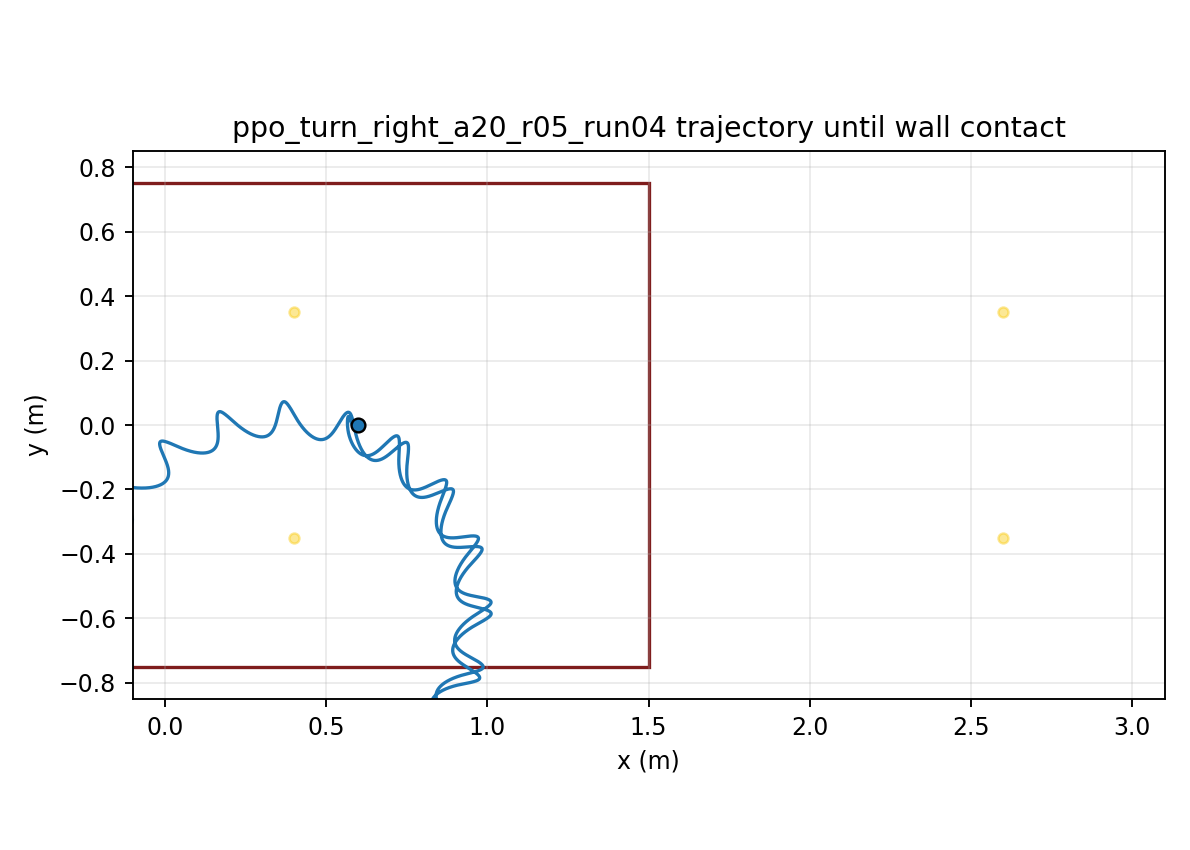

Data behind this chart, as committed beside it:
time, x, y, yaw
1.000000000000000021e-03, 5.999999975692735799e-01, 6.882323719037408694e-06, -1.208369933182025730e-04
2.000000000000000042e-03, 5.999999653821453949e-01, 2.736475415560102320e-05, -4.795020773840202844e-04
3.000000000000000062e-03, 5.999998413551314025e-01, 6.102522041845359624e-05, -1.070325206070655991e-03
4.000000000000000083e-03, 5.999995206385988489e-01, 1.074288391222921746e-04, -1.887901815851567716e-03
5.000000000000000104e-03, 5.999988631860077026e-01, 1.661086887764229303e-04, -2.927073590270902990e-03
6.000000000000000125e-03, 5.999976976960652575e-01, 2.365691955335536001e-04, -4.182895158526816516e-03
7.000000000000000146e-03, 5.999958260544594468e-01, 3.182788977108552686e-04, -5.650254710127410387e-03
8.000000000000000167e-03, 5.999930280051138931e-01, 4.106775250373173591e-04, -7.323791503747844288e-03
9.000000000000001055e-03, 5.999890662566118582e-01, 5.131846662277395055e-04, -9.197978324444456427e-03
1.000000000000000194e-02, 5.999836910431067816e-01, 6.252069720784625417e-04, -1.126725200439459076e-02
1.100000000000000283e-02, 5.999766445065396470e-01, 7.461420567981824625e-04, -1.352608881923453472e-02
1.200000000000000372e-02, 5.999676647261323881e-01, 8.753821112238435731e-04, -1.596898965520737734e-02
1.300000000000000461e-02, 5.999564894248153868e-01, 1.012317452057265310e-03, -1.859046723515746929e-02
1.400000000000000550e-02, 5.999428597418610121e-01, 1.156303537942438009e-03, -2.138478166183851309e-02
1.500000000000000638e-02, 5.999265247474825369e-01, 1.306609956343185441e-03, -2.434487985320426748e-02
1.600000000000000727e-02, 5.999072446920743484e-01, 1.462427635798513315e-03, -2.746312053980292517e-02
1.700000000000000816e-02, 5.998847936675681947e-01, 1.622964803798754296e-03, -3.073179611688811597e-02
1.800000000000000905e-02, 5.998589619363331460e-01, 1.787441339597906076e-03, -3.414313727532199139e-02
1.900000000000000994e-02, 5.998295579718594395e-01, 1.955090915945700836e-03, -3.768931972141253278e-02
2.000000000000001082e-02, 5.997964101502673007e-01, 2.125163527427753607e-03, -4.136247277618465557e-02
2.100000000000001171e-02, 5.997593682724605690e-01, 2.296927996648046033e-03, -4.515468142704212595e-02
2.200000000000001260e-02, 5.997183079233422420e-01, 2.469678731124191895e-03, -4.905783210882206508e-02
2.300000000000001349e-02, 5.996731317223878976e-01, 2.642737501569347724e-03, -5.306363885400267044e-02
2.400000000000001438e-02, 5.996237697485967688e-01, 2.815454457769095420e-03, -5.716380010504209380e-02
2.500000000000001527e-02, 5.995701789143851324e-01, 2.987208033975286003e-03, -6.135001443958629924e-02
2.600000000000001615e-02, 5.995123429866878739e-01, 3.157406160924969285e-03, -6.561399693231094454e-02
2.700000000000001704e-02, 5.994502721882541962e-01, 3.325486924080855999e-03, -6.994749590134573258e-02
2.800000000000001793e-02, 5.993840026094329199e-01, 3.490919086228894130e-03, -7.434230834500625551e-02
2.900000000000001882e-02, 5.993135964940338178e-01, 3.653204995104131214e-03, -7.879026724739002230e-02
3.000000000000001971e-02, 5.992391414040503239e-01, 3.811882120085208214e-03, -8.328325595183511121e-02
3.100000000000002059e-02, 5.991607488674883797e-01, 3.966522462044264064e-03, -8.781324770375177613e-02
3.200000000000002148e-02, 5.990785526221101831e-01, 4.116731906729065305e-03, -9.237232190254524022e-02
3.300000000000002237e-02, 5.989927069975401475e-01, 4.262149390786063030e-03, -9.695267972540279333e-02
3.400000000000002326e-02, 5.989033851681453413e-01, 4.402445957578715596e-03, -1.015466590174680800e-01
3.500000000000002415e-02, 5.988107773324620187e-01, 4.537323664601300433e-03, -1.061467483622821617e-01
3.600000000000002504e-02, 5.987150888425163409e-01, 4.666514367246188399e-03, -1.107456002684091001e-01
3.700000000000002592e-02, 5.986165383043068333e-01, 4.789778402283784153e-03, -1.153360434278539320e-01
3.800000000000002681e-02, 5.985153556686267917e-01, 4.906903192892497767e-03, -1.199110940192169988e-01
3.900000000000002770e-02, 5.984117803293601545e-01, 5.017701795453632929e-03, -1.244639660435662709e-01
4.000000000000002859e-02, 5.983060592444003900e-01, 5.122011406651527654e-03, -1.289880806938387692e-01
4.100000000000002948e-02, 5.981984450924648922e-01, 5.219691847718421762e-03, -1.334770747692916038e-01
4.200000000000003036e-02, 5.980891944773453206e-01, 5.310624040954559089e-03, -1.379248081551242844e-01
4.300000000000003125e-02, 5.979785661896104276e-01, 5.394708491943622786e-03, -1.423253703936033232e-01
4.400000000000003214e-02, 5.978668199476171452e-01, 5.471863784885788728e-03, -1.466730860764403621e-01
4.500000000000003303e-02, 5.977542142216687449e-01, 5.542025096460179157e-03, -1.509625195578587209e-01
4.600000000000003392e-02, 5.976410046760858297e-01, 5.605142766361981277e-03, -1.551884796975632752e-01
4.700000000000003481e-02, 5.975274423266884183e-01, 5.661180904269147440e-03, -1.593460230517012854e-01
4.800000000000003569e-02, 5.974137731443490695e-01, 5.710116072988880020e-03, -1.634304561872035599e-01
4.900000000000003658e-02, 5.973002366197378565e-01, 5.751935878296643434e-03, -1.674373356408547786e-01
5.000000000000003747e-02, 5.971870647121543252e-01, 5.786637678263706341e-03, -1.713624673687066113e-01
5.100000000000003836e-02, 5.970744802224002834e-01, 5.814227343919564639e-03, -1.752019070542090717e-01
5.200000000000003925e-02, 5.969626962163887551e-01, 5.834718230682933715e-03, -1.789519609863103045e-01
5.300000000000004013e-02, 5.968519151247694277e-01, 5.848130147984964555e-03, -1.826091865615594168e-01
5.400000000000004102e-02, 5.967423280910186811e-01, 5.854488422035508677e-03, -1.861703909236462340e-01
5.500000000000004191e-02, 5.966341139400420657e-01, 5.853822957711807273e-03, -1.896326297970657715e-01
5.600000000000004280e-02, 5.965274385350027853e-01, 5.846167424083392739e-03, -1.929932060420841144e-01
5.700000000000004369e-02, 5.964224541657510148e-01, 5.831558500199174322e-03, -1.962496678698550656e-01
5.800000000000004458e-02, 5.963192990099202007e-01, 5.810035189001638845e-03, -1.993998067481473069e-01
5.900000000000004546e-02, 5.962180966613772615e-01, 5.781638198638860970e-03, -2.024416550250114910e-01
6.000000000000004635e-02, 5.961189557163920627e-01, 5.746409390933793215e-03, -2.053734832859686332e-01
... 29,940 more rows
